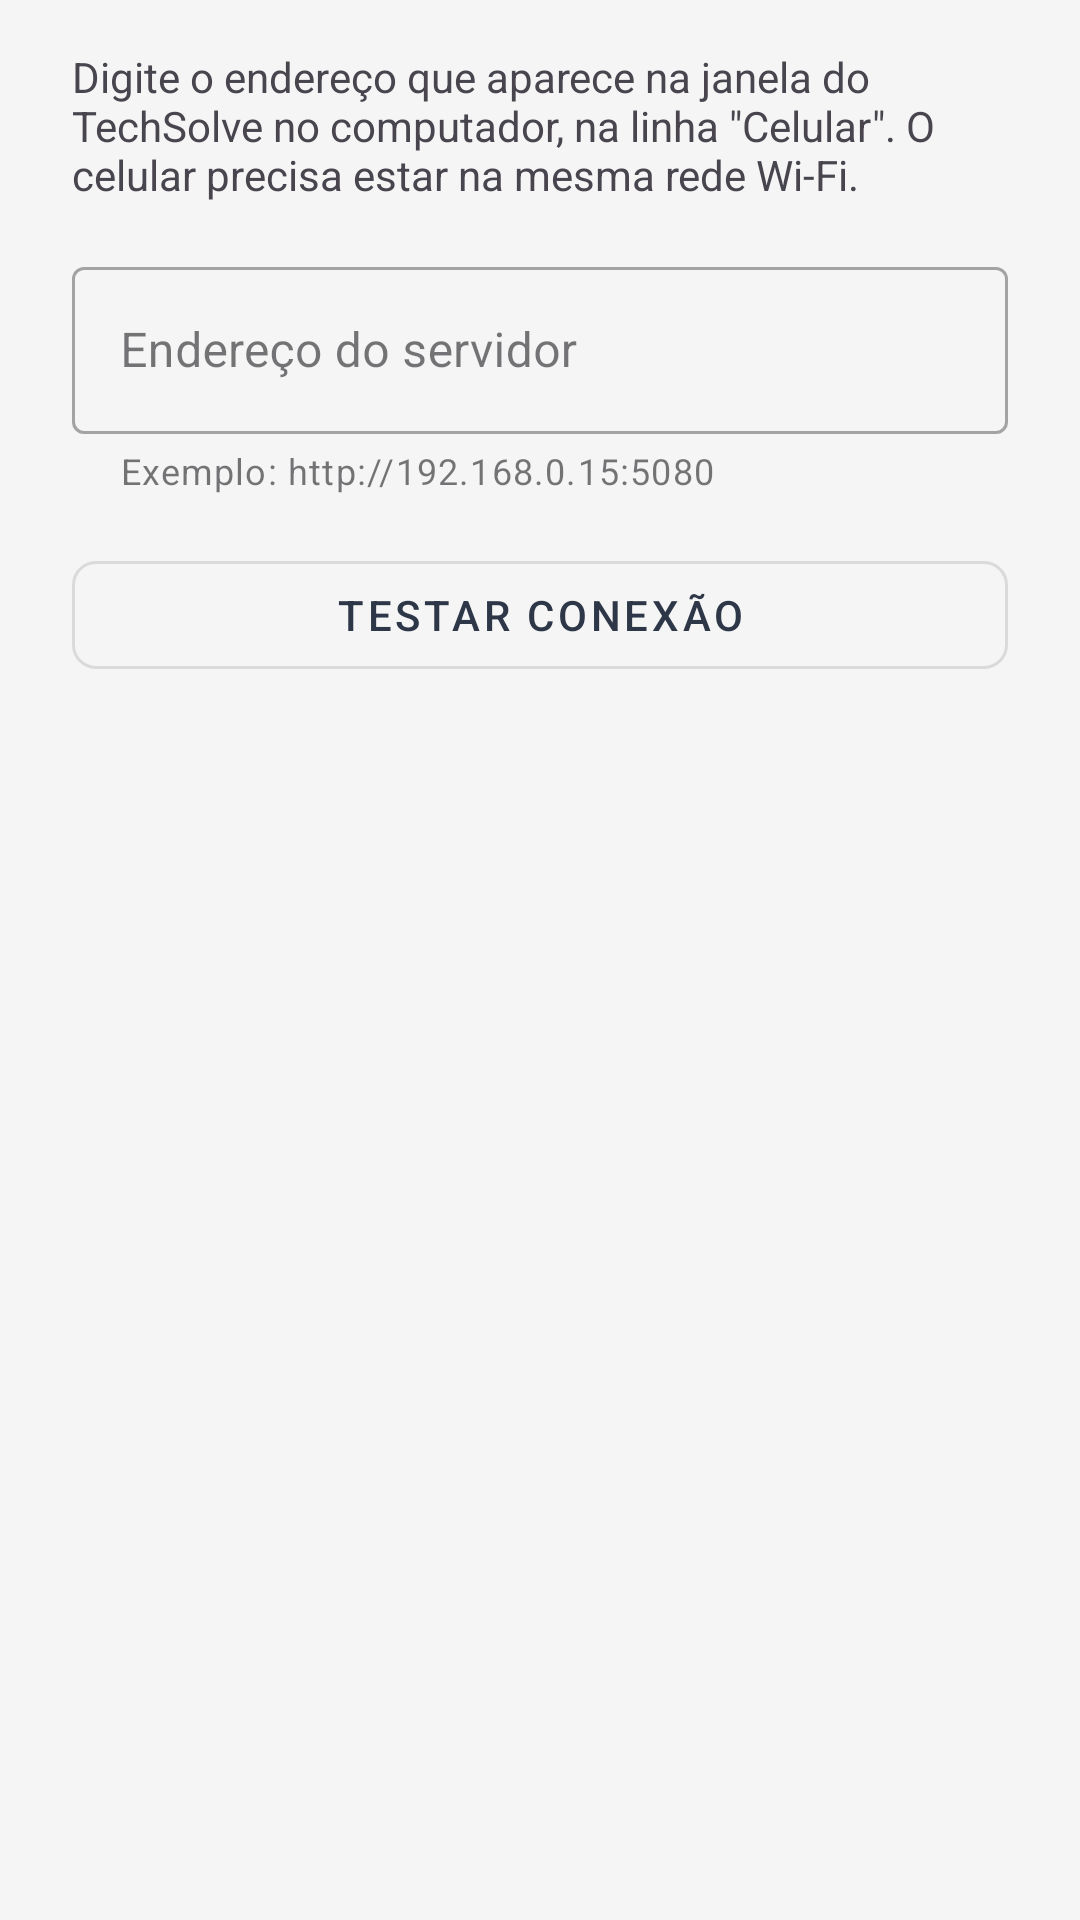

Here is an Android app screen rendered from its layout file. Give the layout XML and the strings, colors and styles it references.
<!-- AndroidManifest.xml: application theme Theme.TechSolve -->
<!-- res/layout/dialog_servidor.xml -->
<?xml version="1.0" encoding="utf-8"?>
<ScrollView xmlns:android="http://schemas.android.com/apk/res/android"
    xmlns:app="http://schemas.android.com/apk/res-auto"
    android:layout_width="match_parent"
    android:layout_height="wrap_content">

    <LinearLayout
        android:layout_width="match_parent"
        android:layout_height="wrap_content"
        android:orientation="vertical"
        android:paddingStart="24dp"
        android:paddingEnd="24dp"
        android:paddingTop="16dp">

        <TextView
            android:layout_width="match_parent"
            android:layout_height="wrap_content"
            android:text="Digite o endereço que aparece na janela do TechSolve no computador, na linha &quot;Celular&quot;. O celular precisa estar na mesma rede Wi-Fi."
            android:textSize="14sp" />

        <com.google.android.material.textfield.TextInputLayout
            android:id="@+id/tilServidor"
            android:layout_width="match_parent"
            android:layout_height="wrap_content"
            android:hint="Endereço do servidor"
            app:helperText="Exemplo: http://192.168.0.15:5080"
            style="@style/Widget.MaterialComponents.TextInputLayout.OutlinedBox"
            android:layout_marginTop="16dp">

            <com.google.android.material.textfield.TextInputEditText
                android:id="@+id/etServidor"
                android:layout_width="match_parent"
                android:layout_height="wrap_content"
                android:inputType="textUri"
                android:maxLines="1" />
        </com.google.android.material.textfield.TextInputLayout>

        <com.google.android.material.button.MaterialButton
            android:id="@+id/btnTestarConexao"
            android:layout_width="match_parent"
            android:layout_height="48dp"
            android:text="Testar conexão"
            android:textSize="14sp"
            app:cornerRadius="8dp"
            style="@style/Widget.MaterialComponents.Button.OutlinedButton"
            android:layout_marginTop="16dp" />

        <ProgressBar
            android:id="@+id/progressTeste"
            android:layout_width="wrap_content"
            android:layout_height="wrap_content"
            android:layout_gravity="center"
            android:layout_marginTop="8dp"
            android:visibility="gone" />

        
        <TextView
            android:id="@+id/tvResultadoTeste"
            android:layout_width="match_parent"
            android:layout_height="wrap_content"
            android:textSize="14sp"
            android:layout_marginTop="8dp"
            android:visibility="gone" />

    </LinearLayout>
</ScrollView>
<!-- resources referenced by this layout -->
<resources>
  <style name="Theme.TechSolve" parent="Base.Theme.TechSolve" />
  <style name="Base.Theme.TechSolve" parent="Theme.Material3.Light.NoActionBar">
          <item name="colorPrimary">@color/techsolve_escuro</item>
          <item name="colorOnPrimary">@color/white</item>
          <item name="colorPrimaryContainer">@color/techsolve_destaque</item>
          <item name="colorOnPrimaryContainer">@color/techsolve_mais_escuro</item>
          <item name="colorSecondary">@color/techsolve_escuro</item>
          <item name="colorOnSecondary">@color/white</item>
          <item name="colorSecondaryContainer">@color/techsolve_destaque_claro</item>
          <item name="colorOnSecondaryContainer">@color/techsolve_mais_escuro</item>
  
          
          <item name="colorSurface">@color/white</item>
          <item name="colorSurfaceContainerLowest">@color/white</item>
          <item name="colorSurfaceContainerLow">@color/white</item>
          <item name="colorSurfaceContainer">@color/white</item>
          <item name="colorSurfaceContainerHigh">@color/white</item>
          <item name="colorSurfaceContainerHighest">@color/techsolve_fundo</item>
          <item name="android:colorBackground">@color/techsolve_fundo</item>
          
          <item name="elevationOverlayEnabled">false</item>
  
          <item name="android:statusBarColor">@color/techsolve_mais_escuro</item>
          <item name="android:windowLightStatusBar">false</item>
      </style>
  <color name="techsolve_escuro">#FF2D3748</color>
  <color name="white">#FFFFFFFF</color>
  <color name="techsolve_destaque">#FFFBBF24</color>
  <color name="techsolve_mais_escuro">#FF1A202C</color>
  <color name="techsolve_destaque_claro">#FFFDE9A8</color>
  <color name="techsolve_fundo">#FFF5F5F5</color>
</resources>
